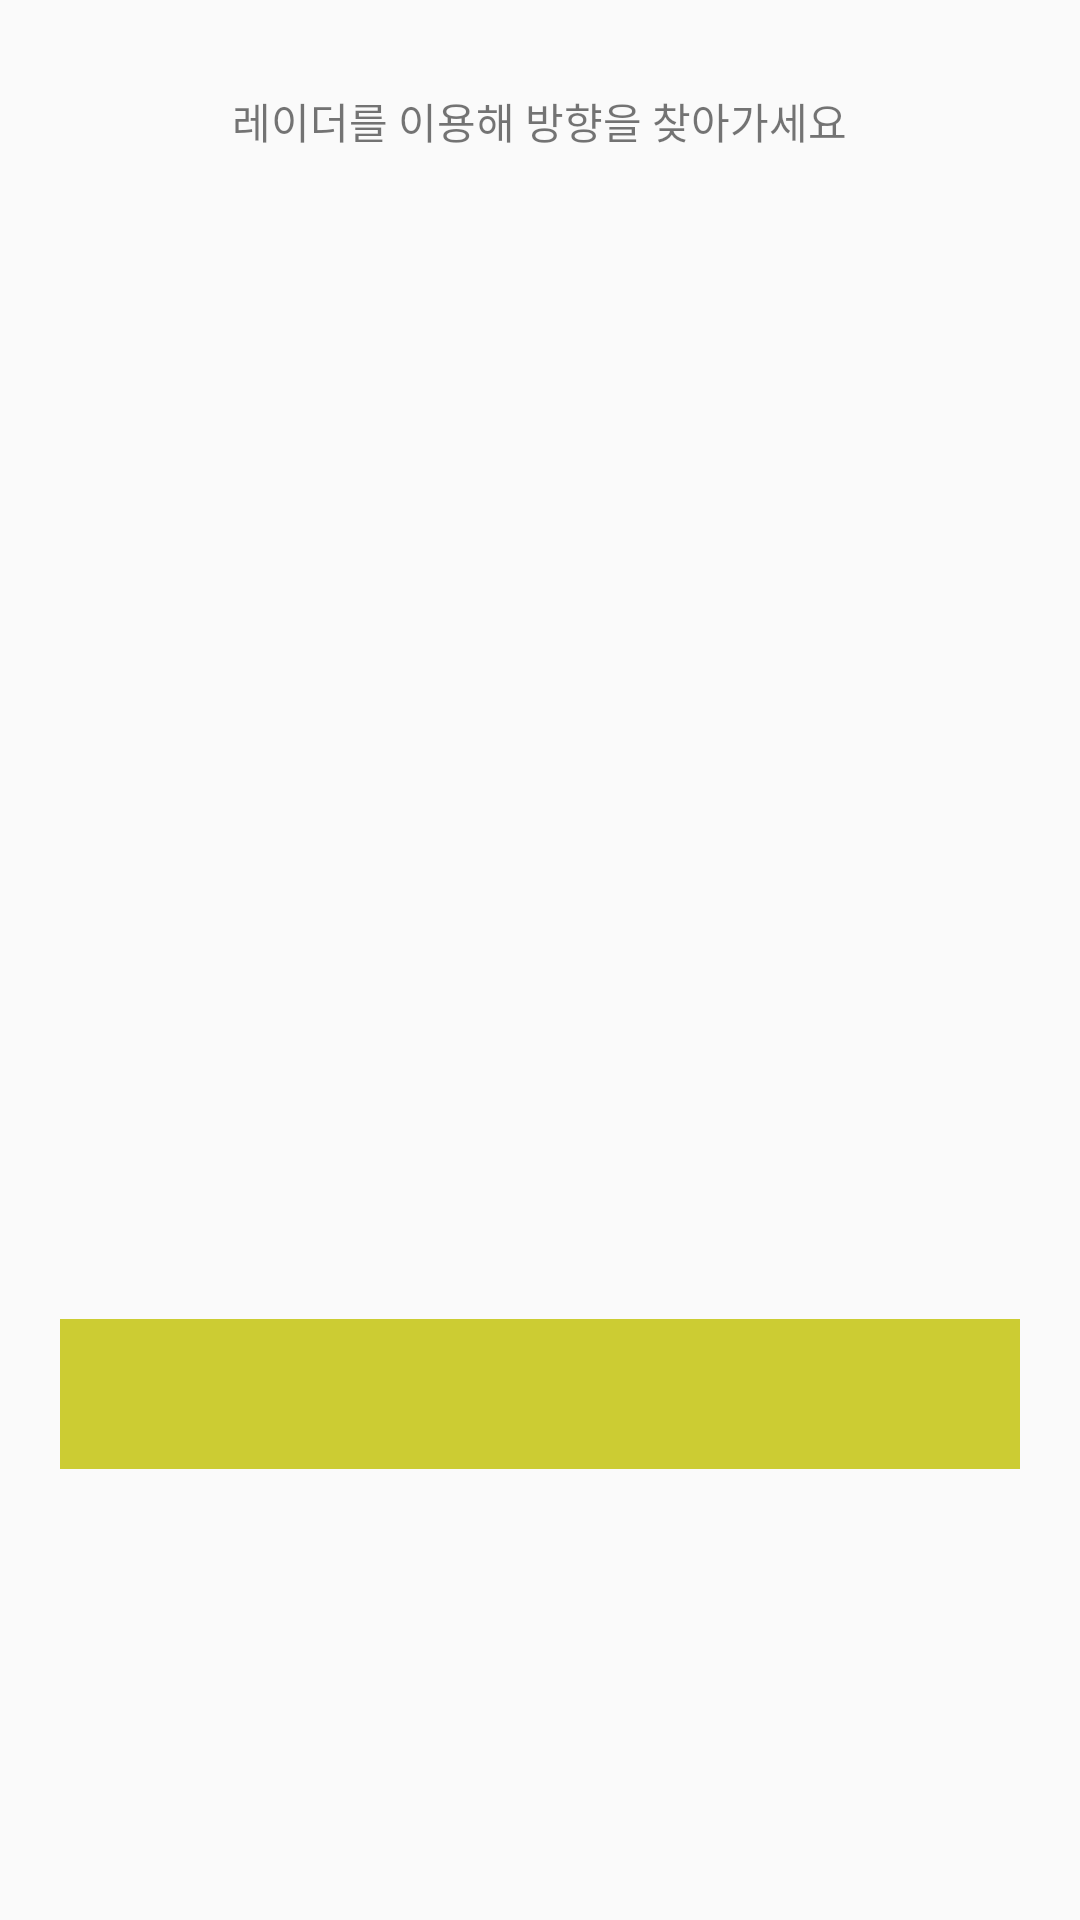

Produce the Android XML layout that renders to this screen, including the resource entries it uses.
<!-- AndroidManifest.xml: application theme AppTheme -->
<!-- res/layout/activity_compass.xml -->
<LinearLayout
    xmlns:android="http://schemas.android.com/apk/res/android"
    xmlns:tools="http://schemas.android.com/tools"
    android:layout_width="match_parent"
    android:layout_height="match_parent"
    android:orientation="vertical"
    tools:context="lipnus.com.realworld.direction.CompassActivity">

    <TextView
        android:id="@+id/compass_explain"
        android:layout_marginTop="30dp"
        android:layout_gravity="center_horizontal"
        android:layout_width="wrap_content"
        android:layout_height="wrap_content"
        android:text="레이더를 이용해 방향을 찾아가세요"/>

    <TextView
        android:layout_marginTop="20dp"
        android:layout_gravity="center_horizontal"
        android:id="@+id/compass_story"
        android:layout_width="wrap_content"
        android:layout_height="wrap_content" />

    <FrameLayout
        android:layout_gravity="center_horizontal"
        android:layout_width="wrap_content"
        android:layout_height="wrap_content">

        <ImageView
            android:id="@+id/main_image_dial"
            android:layout_width="320dp"
            android:layout_height="320dp"
            android:layout_gravity="center"
            android:src="@drawable/dial" />

        <ImageView
            android:id="@+id/main_image_hands"
            android:layout_width="20dp"
            android:layout_height="240dp"
            android:layout_gravity="center"
            android:scaleType="fitXY"
            android:src="@drawable/hands" />
    </FrameLayout>


    <ImageView
        android:layout_marginTop="30dp"
        android:layout_gravity="center_horizontal"
        android:layout_width="320dp"
        android:layout_height="50dp"
        android:background="#cc3"/>


</LinearLayout>
<!-- resources referenced by this layout -->
<resources>
  <style name="AppTheme" parent="Theme.AppCompat.Light.DarkActionBar">
          
          <item name="colorPrimary">@color/colorPrimary</item>
          <item name="colorPrimaryDark">@color/colorPrimaryDark</item>
          <item name="colorAccent">#ffffff</item>
          <item name="actionMenuTextColor">#000000</item>
          <item name="windowNoTitle">true</item>
          
  
      </style>
  <color name="colorPrimary">#000</color>
  <color name="colorPrimaryDark">#000</color>
</resources>
